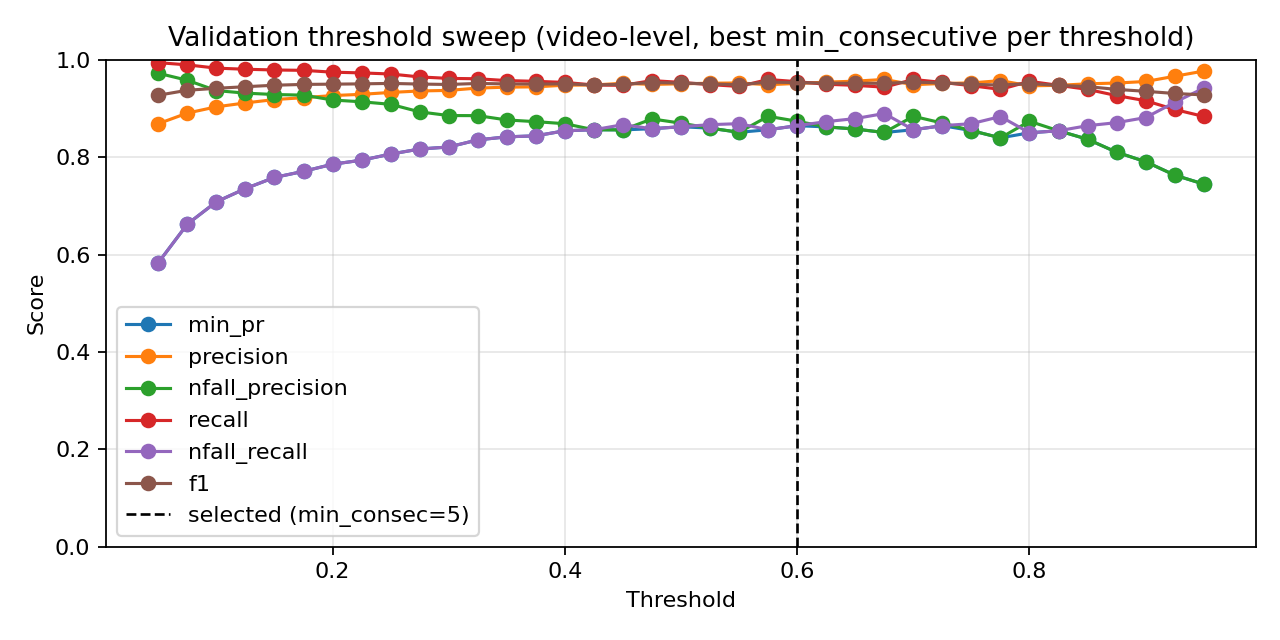

The data file committed next to this chart (first rows):
threshold, min_consecutive, precision, nfall_precision, recall, nfall_recall, min_pr, f1, accuracy
0.05, 1, 0.7784, 1.0, 1.0, 0.2104, 0.2104, 0.8754, 0.7907
0.05, 3, 0.8013, 1.0, 1.0, 0.3125, 0.3125, 0.8897, 0.8178
0.05, 5, 0.8239, 0.9899, 0.9985, 0.4083, 0.4083, 0.9029, 0.8421
0.05, 7, 0.8474, 0.9837, 0.997, 0.5021, 0.5021, 0.9161, 0.8658
0.05, 9, 0.8687, 0.9722, 0.994, 0.5833, 0.5833, 0.9271, 0.8851
0.075, 1, 0.7946, 1.0, 1.0, 0.2833, 0.2833, 0.8856, 0.81
0.075, 3, 0.8225, 0.9948, 0.9992, 0.4021, 0.4021, 0.9023, 0.841
0.075, 5, 0.8502, 0.988, 0.9977, 0.5125, 0.5125, 0.9181, 0.8691
0.075, 7, 0.8706, 0.9792, 0.9955, 0.5896, 0.5896, 0.9288, 0.8879
0.075, 9, 0.8905, 0.9578, 0.9895, 0.6625, 0.6625, 0.9374, 0.9028
0.1, 1, 0.8145, 0.9944, 0.9992, 0.3688, 0.3688, 0.8974, 0.8321
0.1, 3, 0.8385, 0.9912, 0.9985, 0.4667, 0.4667, 0.9115, 0.8575
0.1, 5, 0.8638, 0.9819, 0.9962, 0.5646, 0.5646, 0.9253, 0.8818
0.1, 7, 0.8883, 0.9662, 0.9917, 0.6542, 0.6542, 0.9372, 0.9023
0.1, 9, 0.9033, 0.9366, 0.9827, 0.7083, 0.7083, 0.9413, 0.91
0.125, 1, 0.827, 0.9902, 0.9985, 0.4208, 0.4208, 0.9047, 0.8454
0.125, 3, 0.8523, 0.9843, 0.997, 0.5208, 0.5208, 0.919, 0.8708
0.125, 5, 0.8775, 0.9801, 0.9955, 0.6146, 0.6146, 0.9328, 0.8945
0.125, 7, 0.8994, 0.9514, 0.9872, 0.6937, 0.6937, 0.9413, 0.9094
0.125, 9, 0.9113, 0.9314, 0.9805, 0.7354, 0.7354, 0.9446, 0.9155
0.15, 1, 0.8406, 0.9913, 0.9985, 0.475, 0.475, 0.9128, 0.8597
0.15, 3, 0.8632, 0.9783, 0.9955, 0.5625, 0.5625, 0.9246, 0.8807
0.15, 5, 0.8904, 0.9784, 0.9947, 0.6604, 0.6604, 0.9397, 0.9061
0.15, 7, 0.9055, 0.9475, 0.9857, 0.7146, 0.7146, 0.9439, 0.9139
0.15, 9, 0.9183, 0.9286, 0.979, 0.7583, 0.7583, 0.9476, 0.9205
0.175, 1, 0.8508, 0.992, 0.9985, 0.5146, 0.5146, 0.9188, 0.8702
0.175, 3, 0.8733, 0.973, 0.994, 0.6, 0.6, 0.9297, 0.8896
0.175, 5, 0.8961, 0.9675, 0.9917, 0.6813, 0.6813, 0.9415, 0.9094
0.175, 7, 0.9097, 0.9409, 0.9835, 0.7292, 0.7292, 0.9451, 0.9161
0.175, 9, 0.9221, 0.9273, 0.9782, 0.7708, 0.7708, 0.9493, 0.9232
0.2, 1, 0.8584, 0.9886, 0.9977, 0.5437, 0.5437, 0.9229, 0.8774
0.2, 3, 0.8791, 0.9739, 0.994, 0.6208, 0.6208, 0.933, 0.8951
0.2, 5, 0.9021, 0.9629, 0.9902, 0.7021, 0.7021, 0.9441, 0.9139
0.2, 7, 0.9173, 0.9403, 0.9827, 0.7542, 0.7542, 0.9489, 0.9221
0.2, 9, 0.9264, 0.9173, 0.9745, 0.7854, 0.7854, 0.9498, 0.9244
0.225, 1, 0.8629, 0.989, 0.9977, 0.5604, 0.5604, 0.9254, 0.8818
0.225, 3, 0.8849, 0.9716, 0.9932, 0.6417, 0.6417, 0.9359, 0.9001
0.225, 5, 0.9063, 0.9556, 0.988, 0.7167, 0.7167, 0.9454, 0.9161
0.225, 7, 0.9223, 0.9343, 0.9805, 0.7708, 0.7708, 0.9505, 0.9249
0.225, 9, 0.929, 0.9137, 0.973, 0.7937, 0.7937, 0.9505, 0.9255
0.25, 1, 0.865, 0.982, 0.9962, 0.5687, 0.5687, 0.926, 0.8829
0.25, 3, 0.8912, 0.9637, 0.991, 0.6646, 0.6646, 0.9385, 0.9045
0.25, 5, 0.91, 0.9563, 0.988, 0.7292, 0.7292, 0.9474, 0.9194
0.25, 7, 0.9267, 0.9286, 0.9782, 0.7854, 0.7854, 0.9518, 0.9271
0.25, 9, 0.9329, 0.9085, 0.9707, 0.8063, 0.8063, 0.9514, 0.9271
0.275, 1, 0.8712, 0.9827, 0.9962, 0.5917, 0.5917, 0.9295, 0.889
0.275, 3, 0.8924, 0.964, 0.991, 0.6687, 0.6687, 0.9391, 0.9056
0.275, 5, 0.9138, 0.957, 0.988, 0.7417, 0.7417, 0.9495, 0.9227
0.275, 7, 0.9299, 0.9249, 0.9767, 0.7958, 0.7958, 0.9527, 0.9288
0.275, 9, 0.9359, 0.8929, 0.9647, 0.8167, 0.8167, 0.9501, 0.9255
0.3, 1, 0.8752, 0.9831, 0.9962, 0.6062, 0.6062, 0.9318, 0.8929
0.3, 3, 0.896, 0.9618, 0.9902, 0.6813, 0.6813, 0.9408, 0.9083
0.3, 5, 0.9175, 0.9526, 0.9865, 0.7542, 0.7542, 0.9508, 0.9249
0.3, 7, 0.931, 0.9165, 0.9737, 0.8, 0.8, 0.9519, 0.9277
0.3, 9, 0.937, 0.8854, 0.9617, 0.8208, 0.8208, 0.9492, 0.9244
0.325, 1, 0.8816, 0.9837, 0.9962, 0.6292, 0.6292, 0.9354, 0.899
0.325, 3, 0.9008, 0.9599, 0.9895, 0.6979, 0.6979, 0.9431, 0.9122
0.325, 5, 0.9213, 0.9509, 0.9857, 0.7667, 0.7667, 0.9525, 0.9277
0.325, 7, 0.9363, 0.9138, 0.9722, 0.8167, 0.8167, 0.9539, 0.931
0.325, 9, 0.9418, 0.8852, 0.9609, 0.8354, 0.8354, 0.9513, 0.9277
... 125 more rows
